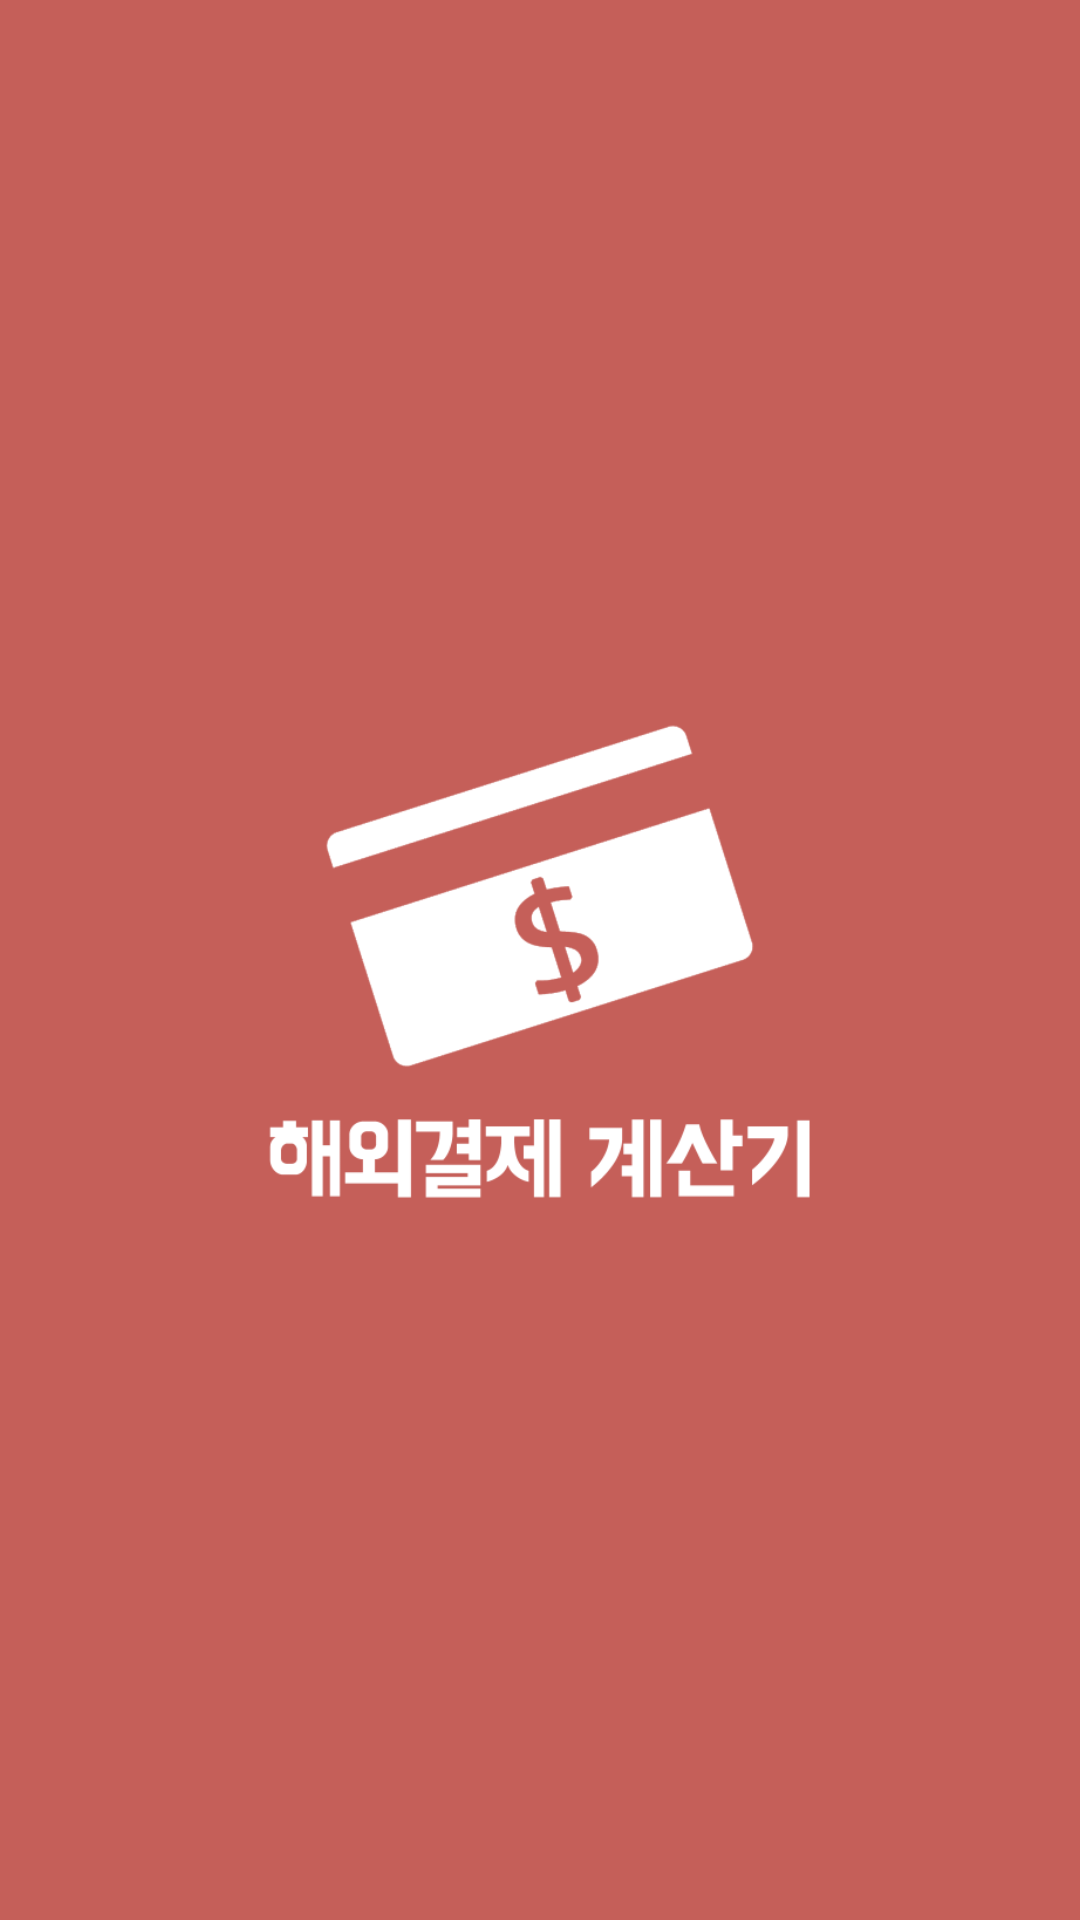

Produce the Android XML layout that renders to this screen, including the resource entries it uses.
<!-- AndroidManifest.xml: application theme AppTheme -->
<!-- res/layout/activity_splash.xml -->
<?xml version="1.0" encoding="utf-8"?>
<RelativeLayout xmlns:android="http://schemas.android.com/apk/res/android"
    android:layout_width="match_parent" android:layout_height="match_parent"
    android:background="#c55f59">

    <ImageView
        android:layout_width="200dp"
        android:layout_height="200dp"
        android:layout_centerVertical="true"
        android:layout_centerHorizontal="true"
        android:src="@drawable/splash_src"/>

</RelativeLayout>
<!-- resources referenced by this layout -->
<resources>
  <!-- drawable splash_src: png bitmap (drawable, 25003 bytes) -->
  <style name="AppTheme" parent="android:Theme.Material.Light.NoActionBar">
          
          <item name="colorPrimary">#c55f59</item>
          <item name="colorPrimaryDark">#a74c46</item>
          <item name="colorAccent">#f57d67</item>
      </style>
</resources>
